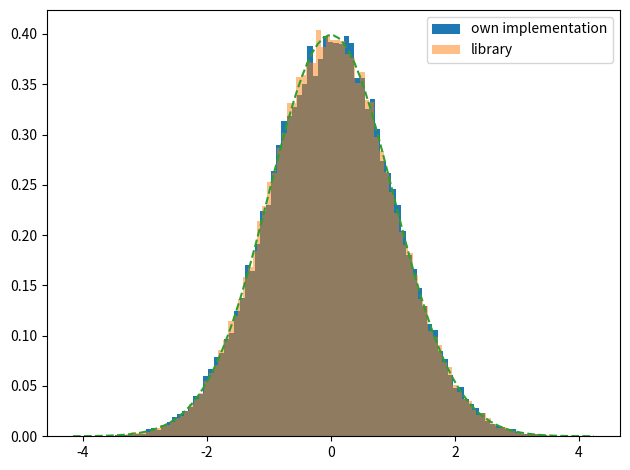

Write the Python code that produced this figure.
import random
import math
import matplotlib.pyplot as plt
import numpy as np


def gaussian_distribution(x, mu, sigma):
    return (1 / (np.sqrt(2 * np.pi) * sigma)) * np.exp(-((x - mu) ** 2) / 2 * sigma)


def generate_random_numbers():
    while True:
        x = random.uniform(-1, 1)
        y = random.uniform(-1, 1)
        s = x * x + y * y

        if s < 1:
            return math.sqrt(-2 * math.log(s)) * (y / math.sqrt(s))


def avg(values):
    result = 0

    for i in values:
        result += i

    return result / len(values)


def variance(avg, values):
    result = 0

    for i in values:
        result += (i - avg) ** 2

    return result / len(values)


np.random.seed(19680801)

mu = 0
sigma = 1
y = mu + sigma * np.random.randn(50000)

x = []
for i in range(50000):
    x.append(mu + sigma * generate_random_numbers())

avgList = []
for i in x:
    avgList.append(gaussian_distribution(i, mu, sigma))

avg = avg(x)
print("Srednia wynosi: " + str(avg))
print("Wariancja wynosi: " + str(variance(avg, x)))

num_bins = 100

fig, ax = plt.subplots()

# the histogram of the data
n, bins, patches = ax.hist(x, num_bins, density=True, alpha=1, label='own implementation')
ax.hist(y, num_bins, density=True, alpha=0.5, label='library')
ax.plot(bins, gaussian_distribution(bins, mu, sigma), '--')
ax.legend(loc='upper right')
fig.tight_layout()
plt.show()